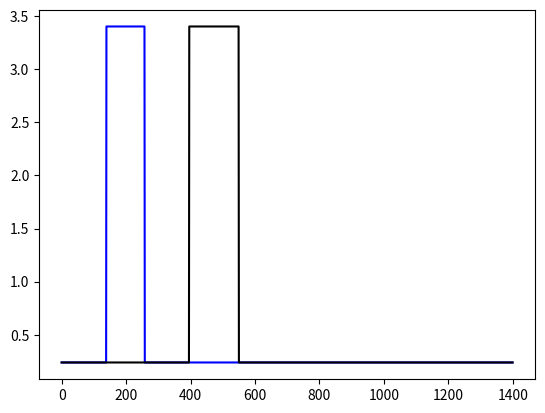

Here is the Python script that generated this plot:
import numpy as np
from scipy.optimize import minimize
from scipy.optimize import LinearConstraint
import matplotlib.pyplot as plt

Amin = 0.24
Amax = 3.4
A = 3.4
C_d = 2.2
rho = 5*10**-13
m = 6
a = (6378+400)*1000
mu = 398600*10**9
T0 = 2.*np.pi*np.sqrt(a**3./mu)

#dndt = 1.5*A*C_d*a**(-2.0)*mu*rho/m


#The time we have until the two spacecraft need to be at the same separation
timeToGetToSeparations = 3*30*24*60*60 #3 months in seconds
numOrbits = int(np.floor(timeToGetToSeparations/T0))

th0 = 0.
th1 = 20./90*2.*np.pi #initial 20 minutes of separation between lead and following spacecraft
thd0 = np.sqrt(mu/a**3.)
thd1 = np.sqrt(mu/a**3.)

desiredSeparations = 2./90*2.*np.pi

def simpleInputs_to_At(firstStart, firstDur, timeBetween, secondDur, numOrbits):
    """ Converts simple inputs into spacecraft SA vs time inputs
    """
    #Error checking so we cannot start the maneuver too close to the end
    # print(firstStart)
    # print(firstDur)
    # print(timeBetween)
    # print(secondDur)
    # print(numOrbits)
    if firstStart + firstDur + timeBetween + secondDur > numOrbits:
        firstStart = numOrbits - firstDur - timeBetween - secondDur
        print("constraint violated")
    A0 = Amin*np.ones(numOrbits)
    A0[int(np.floor(firstStart)):int(np.floor(firstStart+firstDur))] = Amax*np.ones(int(np.floor(firstStart+firstDur))-int(np.floor(firstStart)))
    
    A1 = Amin*np.ones(numOrbits)
    secondStart = int(np.floor(firstStart + firstDur + timeBetween))
    secondEnd = int(np.floor(firstStart + firstDur + timeBetween + secondDur))
    A1[secondStart:secondEnd] = Amax*np.ones(secondEnd-secondStart)
    # plt.figure()
    # plt.plot(np.arange(len(A0)),A0,color='blue')
    # plt.plot(np.arange(len(A1)),A1,color='black')
    # plt.show(block=False)
    return A0, A1

def posVelDiff(x,th0_0,th1_0,C_d,rho,m,mu):
    # print(x)
    firstStart = x[0]
    firstDur = x[1]
    timeBetween = x[2]
    secondDur = x[3]
    A0, A1 = simpleInputs_to_At(firstStart, firstDur, timeBetween, secondDur, numOrbits)
    #Extract A(t)
    # A0 = x[:numOrbits]
    # A1 = x[numOrbits+1:] #double check these lengths are correct

    #Need to run through orbits iteratively
    a0 = np.zeros(numOrbits)
    a0[0] = a
    a1 = np.zeros(numOrbits)
    a1[0] = a
    T0 = 2.*np.pi*np.sqrt(a0**3./mu)
    T1 = 2.*np.pi*np.sqrt(a1**3./mu)
    th0 = np.zeros(numOrbits)
    th0[0] = th0_0
    th1 = np.zeros(numOrbits)
    th1[0] = th1_0
    n0 = np.zeros(numOrbits)
    n0[0] = np.sqrt(mu/a0[0]**3.)
    n1 = np.zeros(numOrbits)
    n1[0] = np.sqrt(mu/a1[0]**3.)
    dndt0 = np.zeros(numOrbits)
    dndt1 = np.zeros(numOrbits)
    for i in np.arange(numOrbits-1):
        dadt0 = -1.0*A0[i]*C_d*np.sqrt(a0[i])*np.sqrt(mu)*rho/m
        a0[i+1] = a0[i] + dadt0
        dadt1 = -1.0*A1[i]*C_d*np.sqrt(a1[i])*np.sqrt(mu)*rho/m
        a1[i+1] = a1[i] + dadt1
        T0[i+1] = 2.*np.pi*np.sqrt(a0[i+1]**3./mu)
        T1[i+1] = 2.*np.pi*np.sqrt(a1[i+1]**3./mu)
        dndt0[i+1] = 1.5*A0[i]*C_d*a0[i+1]**(-2.0)*mu*rho/m
        n0[i+1] = n0[i] + dndt0[i+1]*T0[i+1]
        dndt1[i+1] = 1.5*A1[i]*C_d*a1[i+1]**(-2.0)*mu*rho/m
        n1[i+1] = n1[i] + dndt1[i+1]*T1[i+1]
        th0[i+1] = th0[i] + n0[i+1]*T0[i+1]
        th1[i+1] = th1[i] + n1[i+1]*T1[i+1]
    #Evaluation function
    erf = np.abs(th0[-1] - th1[-1]) + 1000*np.abs(n0[-1] - n1[-1]) + 100000*n0[-1]
    print("th0: " + str(th0[-1]) + " th1: " + str(th1[-1]) + " n0: " + str(n0[-1]) + " n1: " + str(n1[-1]) + " erf: " + str(erf))
    #todo update to have constant separation
    #print(erf)
    return erf

#initial starting array of times
x0 = [int(np.floor(numOrbits/10)),int(np.floor(numOrbits/10)),int(np.floor(numOrbits/10)),int(np.floor(numOrbits/10))]
bounds = [(0,numOrbits),(0,numOrbits/3),(0,numOrbits),(0,numOrbits/3)]
#bounds = [(Amin,Amax) for i in np.arange(len(x0))]

# erf0 = posVelDiff(x0,th0,th1,C_d,rho,m,mu)
# x0[1] = 100
# erf1 = posVelDiff(x0,th0,th1,C_d,rho,m,mu)
# print(saltyburrito)

out = minimize(posVelDiff, x0, bounds=bounds, method='SLSQP', options={'eps':20}, args=(th0, th1,C_d,rho,m,mu))#constraints=[]) #constraints=const)
A_SV0, A_SV1 = simpleInputs_to_At(out['x'][0], out['x'][1], out['x'][2], out['x'][3], numOrbits)

plt.figure(1)
plt.plot(np.arange(len(A_SV0)),A_SV0,color='blue')
plt.plot(np.arange(len(A_SV1)),A_SV1,color='black')
plt.show(block=False)



#### NEED TO REFORMULATE FREE VARIABLES INTO: FIRST MANEUVER START, FIRST MANEUVER DURATION, TIME BETWEEN MANEUVERS, SECOND MANEUVER DURATION


